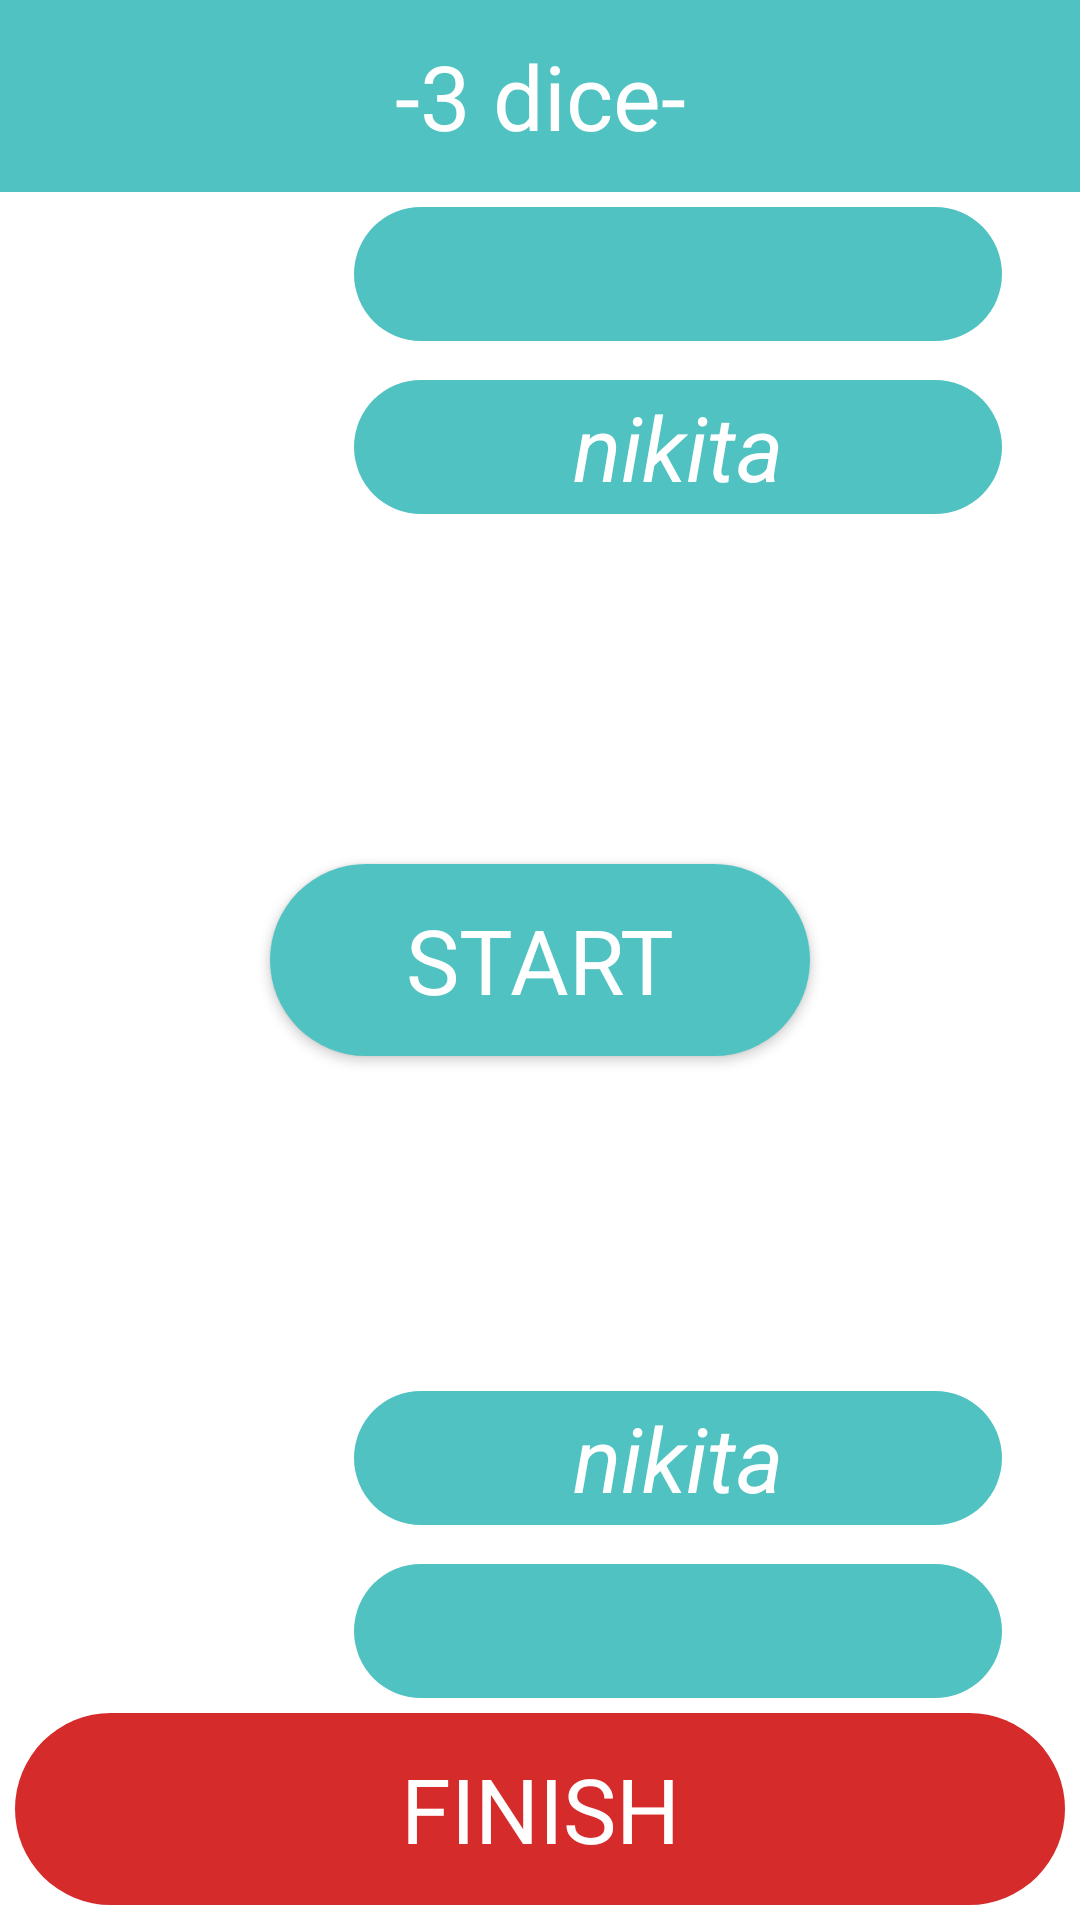

This screen was rendered from an Android layout file. Write that file and the resources it references.
<!-- AndroidManifest.xml: application theme Theme.MyCasino8 -->
<!-- res/layout/fragment_who_has_more.xml -->
<?xml version="1.0" encoding="utf-8"?>
<androidx.constraintlayout.widget.ConstraintLayout xmlns:android="http://schemas.android.com/apk/res/android"
    xmlns:tools="http://schemas.android.com/tools"
    android:layout_width="match_parent"
    android:layout_height="match_parent"
    xmlns:app="http://schemas.android.com/apk/res-auto"
    android:orientation="vertical"
    tools:context=".view.fragments.WhoHasMoreFragment">

    <androidx.appcompat.widget.AppCompatButton
        android:id="@+id/id_3dice_button_start"
        android:visibility="visible"
        android:layout_width="0dp"
        android:layout_height="0dp"
        app:layout_constraintWidth_percent="0.5"
        app:layout_constraintHeight_percent="0.1"
        android:textColor="@color/white"
        android:textSize="30sp"
        android:text="start"
        android:fontFamily="@font/chango"
        android:background="@drawable/background_ll_menu1"
        app:layout_constraintStart_toStartOf="parent"
        app:layout_constraintEnd_toEndOf="parent"
        app:layout_constraintTop_toTopOf="parent"
        app:layout_constraintBottom_toBottomOf="parent"/>

    <ImageView
        android:layout_width="match_parent"
        android:id="@+id/id_3dice_img"
        android:layout_height="match_parent"/>

    <TextView
        android:id="@+id/id_3dice_tv_title_game"
        android:background="#4fc2c1"
        android:gravity="center"
        android:textColor="@color/white"
        android:textSize="30sp"
        android:text="-3 dice-"
        android:fontFamily="@font/chango"
        android:layout_width="match_parent"
        android:layout_height="0dp"
        app:layout_constraintHeight_percent="0.1"
        app:layout_constraintTop_toTopOf="parent"/>

    <ImageView
        android:id="@+id/id_3dice_iv_img_opponent"
        android:layout_width="0dp"
        android:layout_height="0dp"
        android:layout_marginTop="5dp"
        android:layout_marginLeft="5dp"
        app:layout_constraintWidth_percent="0.3"
        app:layout_constraintHeight_percent="0.16"
        app:layout_constraintStart_toStartOf="parent"
        app:layout_constraintTop_toBottomOf="@id/id_3dice_tv_title_game"/>

    <TextView
        android:id="@+id/id_3dice_tv_name_opponent"
        android:layout_width="0dp"
        android:layout_height="0dp"
        android:text="nikita"
        app:layout_constraintWidth_percent="0.6"
        app:layout_constraintHeight_percent="0.07"
        android:layout_marginLeft="5dp"
        android:gravity="center"
        android:textColor="@color/white"
        android:textStyle="italic"
        android:textSize="30sp"
        android:background="@drawable/background_ll_menu1"
        app:layout_constraintStart_toEndOf="@id/id_3dice_iv_img_opponent"
        app:layout_constraintBottom_toBottomOf="@id/id_3dice_iv_img_opponent"/>

    <TextView
        android:id="@+id/id_3dice_tv_points_opponent"
        android:layout_width="0dp"
        android:layout_height="0dp"
        app:layout_constraintWidth_percent="0.6"
        app:layout_constraintHeight_percent="0.07"
        android:layout_marginLeft="5dp"
        android:gravity="center"
        android:textColor="@color/white"
        android:textStyle="italic"
        android:textSize="30sp"
        android:background="@drawable/background_ll_menu1"
        app:layout_constraintStart_toEndOf="@id/id_3dice_iv_img_opponent"
        app:layout_constraintTop_toTopOf="@id/id_3dice_iv_img_opponent"/>


    <ImageView
        android:id="@+id/id_3dice_iv_img_op1"
        android:layout_width="0dp"
        android:layout_height="0dp"
        app:layout_constraintBottom_toTopOf="@id/id_3dice_iv_img_me1"
        app:layout_constraintWidth_percent="0.3"
        app:layout_constraintHeight_percent="0.17"
        app:layout_constraintStart_toStartOf="parent"
        app:layout_constraintEnd_toStartOf="@id/id_3dice_iv_img_op2"
        app:layout_constraintTop_toBottomOf="@id/id_3dice_iv_img_opponent"/>

    <ImageView
        android:id="@+id/id_3dice_iv_img_op2"
        android:layout_width="0dp"
        android:layout_height="0dp"
        app:layout_constraintWidth_percent="0.3"
        app:layout_constraintHeight_percent="0.17"
        app:layout_constraintBottom_toTopOf="@id/id_3dice_iv_img_me2"
        app:layout_constraintEnd_toStartOf="@id/id_3dice_iv_img_op3"
        app:layout_constraintStart_toEndOf="@id/id_3dice_iv_img_op1"
        app:layout_constraintTop_toBottomOf="@id/id_3dice_iv_img_opponent"/>

    <ImageView
        android:id="@+id/id_3dice_iv_img_op3"
        android:layout_width="0dp"
        android:layout_height="0dp"
        app:layout_constraintWidth_percent="0.3"
        app:layout_constraintHeight_percent="0.17"
        app:layout_constraintEnd_toEndOf="parent"
        app:layout_constraintBottom_toTopOf="@id/id_3dice_iv_img_me3"
        app:layout_constraintStart_toEndOf="@id/id_3dice_iv_img_op2"
        app:layout_constraintTop_toBottomOf="@id/id_3dice_iv_img_opponent"/>

    <ImageView
        android:id="@+id/id_3dice_iv_img_me1"
        android:layout_width="0dp"
        android:layout_height="0dp"
        app:layout_constraintTop_toBottomOf="@id/id_3dice_iv_img_op1"
        app:layout_constraintEnd_toStartOf="@id/id_3dice_iv_img_me2"
        app:layout_constraintWidth_percent="0.3"
        app:layout_constraintHeight_percent="0.17"
        app:layout_constraintStart_toStartOf="parent"
        app:layout_constraintBottom_toTopOf="@id/id_3dice_iv_img_me"/>

    <ImageView
        android:id="@+id/id_3dice_iv_img_me2"
        android:layout_width="0dp"
        android:layout_height="0dp"
        app:layout_constraintWidth_percent="0.3"
        app:layout_constraintHeight_percent="0.17"
        app:layout_constraintTop_toBottomOf="@id/id_3dice_iv_img_op2"
        app:layout_constraintEnd_toStartOf="@id/id_3dice_iv_img_me3"
        app:layout_constraintStart_toEndOf="@id/id_3dice_iv_img_me1"
        app:layout_constraintBottom_toTopOf="@id/id_3dice_iv_img_me"/>

    <ImageView
        android:id="@+id/id_3dice_iv_img_me3"
        android:layout_width="0dp"
        android:layout_height="0dp"
        app:layout_constraintWidth_percent="0.3"
        app:layout_constraintHeight_percent="0.17"
        app:layout_constraintEnd_toEndOf="parent"
        app:layout_constraintTop_toBottomOf="@id/id_3dice_iv_img_op3"
        app:layout_constraintStart_toEndOf="@id/id_3dice_iv_img_me2"
        app:layout_constraintBottom_toTopOf="@id/id_3dice_iv_img_me"/>

    <ImageView
        android:id="@+id/id_3dice_iv_img_me"
        android:layout_marginBottom="5dp"
        android:layout_width="0dp"
        android:layout_height="0dp"
        android:layout_marginLeft="5dp"
        app:layout_constraintBottom_toTopOf="@id/id_3dice_button_finish"
        app:layout_constraintWidth_percent="0.3"
        app:layout_constraintHeight_percent="0.16"
        app:layout_constraintStart_toStartOf="parent" />

    <TextView
        android:id="@+id/id_3dice_tv_name_me"
        android:layout_width="0dp"
        android:layout_height="0dp"
        app:layout_constraintWidth_percent="0.6"
        app:layout_constraintHeight_percent="0.07"
        android:layout_marginLeft="5dp"
        android:gravity="center"
        android:textColor="@color/white"
        android:text="nikita"
        android:textStyle="italic"
        android:textSize="30sp"
        android:background="@drawable/background_ll_menu1"
        app:layout_constraintStart_toEndOf="@id/id_3dice_iv_img_me"
        app:layout_constraintTop_toTopOf="@id/id_3dice_iv_img_me" />

    <TextView
        android:id="@+id/id_3dice_tv_points_me"
        android:layout_width="0dp"
        android:layout_height="0dp"
        app:layout_constraintWidth_percent="0.6"
        app:layout_constraintHeight_percent="0.07"
        android:layout_marginLeft="5dp"
        android:gravity="center"
        android:textColor="@color/white"
        android:textStyle="italic"
        android:textSize="30sp"
        android:background="@drawable/background_ll_menu1"
        app:layout_constraintStart_toEndOf="@id/id_3dice_iv_img_me"
        app:layout_constraintBottom_toBottomOf="@id/id_3dice_iv_img_me" />

    <androidx.appcompat.widget.AppCompatButton
        android:id="@+id/id_3dice_button_finish"
        android:layout_width="match_parent"
        android:layout_height="0dp"
        android:text="finish"
        android:enabled="false"
        android:textSize="30sp"
        android:textColor="@color/white"
        android:fontFamily="@font/chango"
        android:layout_marginBottom="5dp"
        android:layout_marginLeft="5dp"
        android:layout_marginRight="5dp"
        android:background="@drawable/background_ll_game_red_1"
        app:layout_constraintHeight_percent="0.1"
        app:layout_constraintBottom_toBottomOf="parent"/>


</androidx.constraintlayout.widget.ConstraintLayout>
<!-- resources referenced by this layout -->
<resources>
  <!-- drawable background_ll_game_red_1 (drawable) -->
  <?xml version="1.0" encoding="utf-8"?>
  <shape xmlns:android="http://schemas.android.com/apk/res/android"
  
      android:shape="rectangle">
      <solid android:color="#d62b2b" />
      <corners android:radius="40dp" />
  
  </shape>
  <!-- drawable background_ll_menu1 (drawable) -->
  <?xml version="1.0" encoding="utf-8"?>
  <shape xmlns:android="http://schemas.android.com/apk/res/android"
  
      android:shape="rectangle">
      <solid android:color="#4fc2c1" />
      <corners android:radius="40dp" />
  
  </shape>
  <style name="Theme.MyCasino8" parent="Theme.MaterialComponents.DayNight.NoActionBar">
          
          <item name="colorPrimary">@color/purple_500</item>
          <item name="colorPrimaryVariant">@color/purple_700</item>
          <item name="colorOnPrimary">@color/white</item>
          
          <item name="colorSecondary">@color/teal_200</item>
          <item name="colorSecondaryVariant">@color/teal_700</item>
          <item name="colorOnSecondary">@color/black</item>
          
          <item name="android:statusBarColor">?attr/colorPrimaryVariant</item>
          
      </style>
  <!-- not gathered from this repository: default colours our renderer supplied (Android Studio template values) -->
  <color name="purple_500">#FF6200EE</color>
  <color name="purple_700">#FF3700B3</color>
  <color name="teal_200">#FF03DAC5</color>
  <color name="teal_700">#FF018786</color>
  <color name="black">#FF000000</color>
  <color name="white">#FFFFFFFF</color>
</resources>
